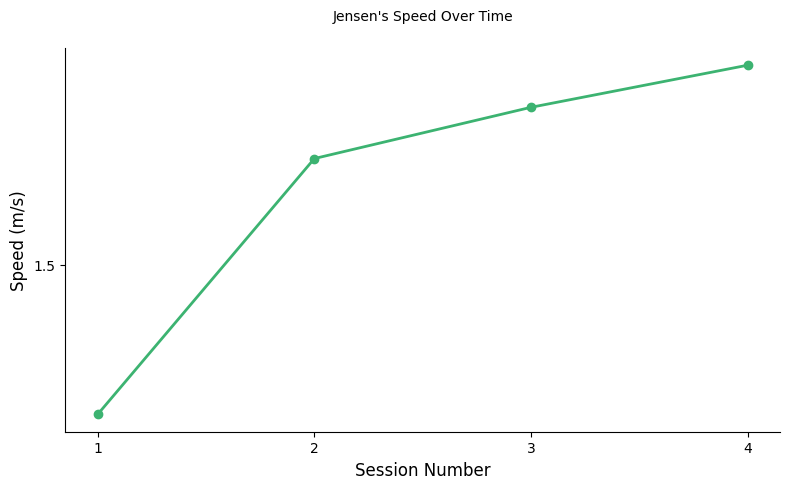

Python code for this plot:
import numpy as np
import matplotlib.pyplot as plt
import seaborn as sns
from scipy import stats

# Jensen's speed data (m/s)
jensen_speeds = [1.180244186, 1.727868852, 1.837604563, 1.92775]
jensen_distances = [
    2030.02,
    2108,
    2416.45,
    2467.52
]
jensen_total_distances = [sum(jensen_distances[:i+1]) for i in range(len(jensen_distances))]

# Create time points for the speeds (assuming 5-second intervals)
time_points = np.arange(1, len(jensen_speeds)+1, 1)  # 0, 5, 10, 15 seconds

# Flag to choose what to plot
plot_speed = True  # Set to False to plot total distance instead

print("Jensen's speeds:", jensen_speeds)
print("Jensen's total distances:", jensen_total_distances)
print("Time points:", time_points)

def plot_jensen_data():
    """
    Plot Jensen's speed or total distance data over time based on flag
    """
    # Create the figure and axis
    fig, ax = plt.subplots(figsize=(8, 5))
    
    # Choose data to plot based on flag
    if plot_speed:
        data = jensen_speeds
        ylabel = 'Speed (m/s)'
        title = "Jensen's Speed Over Time"
        filename = 'jensen_speeds.png'
        # Set y-axis ticks for speed
        ax.set_yticks([0, 0.5, 1.0, 1.5, 2.0, 2.5])
        ax.set_yticklabels([0, 0.5, 1.0, 1.5, 2.0, 2.5], font="Palatino")
    else:
        data = jensen_total_distances
        ylabel = 'Total Distance (m)'
        title = "Jensen's Total Distance Over Time"
        filename = 'jensen_distances.png'
        # Set y-axis ticks for distance (auto-scale)
        ax.tick_params(axis='y', labelsize=10)
    
    # Plot the data
    ax.plot(time_points, data, 'o-', color='mediumseagreen', linewidth=2, 
           markersize=6, label="Jensen's Data")
    
    # Add labels and title
    ax.set_xlabel('Session Number', fontsize=12, font="Palatino")
    ax.set_ylabel(ylabel, fontsize=12, font="Palatino")
    ax.set_title(title, fontsize=14, font="Palatino", pad=20)
    
    # Set x-axis ticks
    ax.set_xticks(time_points)
    ax.set_xticklabels(time_points, font="Palatino")
    
    # Remove top and right spines
    ax.spines['top'].set_visible(False)
    ax.spines['right'].set_visible(False)
    
    # Add grid
    # ax.grid(True, alpha=0.3)
    
    # Add legend
    # ax.legend(frameon=False, loc='upper right', fontfamily="Palatino")
    
    # Adjust layout
    plt.tight_layout()
    
    # Save and show
    plt.savefig(filename)
    plt.show()

# Run the plot
plot_jensen_data()
